Run: headless pygame with SDL's dummy video driver; simulated clock (each Clock.tick advances the game by its frame time, no real sleeping); random seed 0; keys injected as events and as key.get_pressed() state; no mouse input.
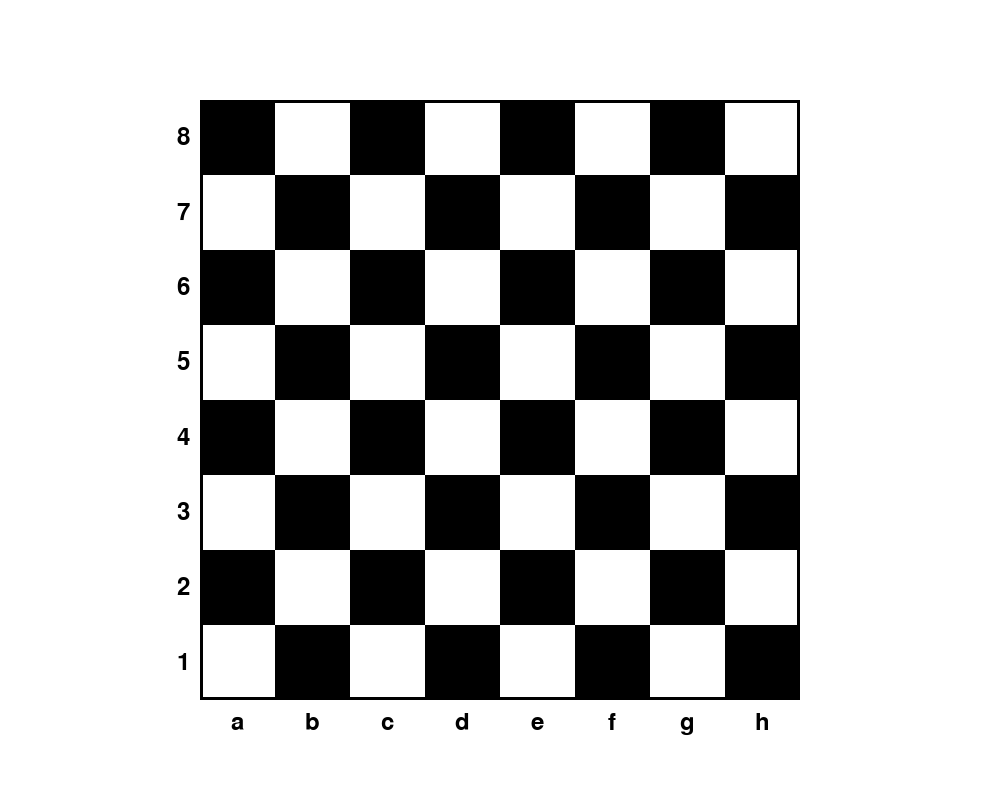
Frame 1 of 4 · flips 1–60 · no input
Frame 2 of 4 · flips 61–180 · tapped SPACE, RETURN · held RIGHT (→), D · screen unchanged from frame 1, image omitted
Frame 3 of 4 · flips 181–300 · held DOWN (↓), S · screen unchanged from frame 2, image omitted
Frame 4 of 4 · flips 301–420 · held LEFT (←), A, UP (↑), W · screen unchanged from frame 3, image omitted

The pygame program that drew these frames:

import pygame as pg

class GameWindow:
    def __init__(self):
        pg.init()
        self.WINDOW_WIDTH = 1000
        self.WINDOW_HEIGHT = 800
        self.screen = pg.display.set_mode((self.WINDOW_WIDTH, self.WINDOW_HEIGHT))
        self.caption = pg.display.set_caption("Chess")
        self.clock = pg.time.Clock()
        self.font = pg.font.Font(None, 36)
        self.files = ['a', 'b', 'c', 'd', 'e', 'f', 'g', 'h']
        self.ranks = ['1', '2', '3', '4', '5', '6', '7', '8']
        self.blockSize = 75 # size of grid blocks
        self.gridSize = 8 # # of grid blocks

        ### TO BE ADDED:: init in-memory chessboard representation here (e.g. the array of arrays) ###

    def drawBoard(self):

        self.startX = (self.WINDOW_WIDTH - (self.blockSize * self.gridSize)) // 2
        self.startY = (self.WINDOW_HEIGHT - (self.blockSize * self.gridSize)) // 2

        for x in range(self.startX, self.startX + self.blockSize * self.gridSize, self.blockSize):
            for y in range(self.startY, self.startY + self.blockSize * self.gridSize, self.blockSize):
                rect = pg.Rect(x, y, self.blockSize, self.blockSize)
                pg.draw.rect(self.screen, pg.Color('black') if (x // self.blockSize + y // self.blockSize) % 2 else pg.Color('white'), rect)

        borderWidth = 3
        borderRect = pg.Rect(self.startX, self.startY, self.blockSize * self.gridSize, self.blockSize * self.gridSize)
        pg.draw.rect(self.screen, pg.Color('black'), borderRect, borderWidth)

        labelOffset = 10
        for i in range(self.gridSize):
            # Draw file labels (bottom)
            fileLabel = self.font.render(self.files[i], True, pg.Color('black'))
            self.screen.blit(fileLabel, (self.startX + i * self.blockSize + self.blockSize // 2 - fileLabel.get_width() // 2, self.startY + self.gridSize * self.blockSize + labelOffset))

            # Draw rank labels (left)
            rankLabel = self.font.render(self.ranks[self.gridSize - 1 - i], True, pg.Color('black'))
            self.screen.blit(rankLabel, (self.startX - rankLabel.get_width() - labelOffset, self.startY + i * self.blockSize + self.blockSize // 2 - rankLabel.get_height() // 2))

    def drawPieces(self):
        ### iter over chessboard representation and draw each piece on the board###
        for row in range(self.gridSize):
            for col in range(self.gridSize):
                '''piece = self.chessboard[row][col] # get the piece info
                if piece: # If there is a piece on this square
                    # draw the piece
                    pass'''
                pg.draw.circle(self.screen, pg.Color('black' if piece == 'B' else 'white'),
                               (self.startX + col * self.blockSize + self.blockSize // 2,
                                self.startY + row * self.blockSize + self.blockSize // 2), 
                                self.blockSize // 2 - 10)

    def runGame(self):
        running = True
        while running:
            for event in pg.event.get():
                if event.type == pg.QUIT:
                    running = False

            self.screen.fill(pg.Color('white')) # full the background with white
            self.drawBoard() # draw the chessboard

            pg.display.flip() # update the full disaply surface to the screen
            self.clock.tick(60) # limit frame rate

        pg.quit()

newGameWindow = GameWindow()
newGameWindow.runGame()
